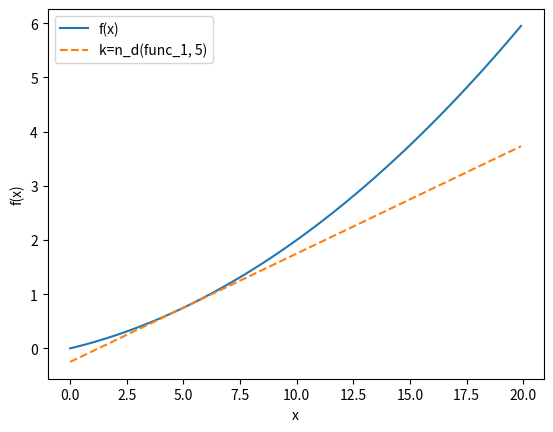

This chart was generated by the following Python code:
# 求导
'''1.利用三点中心差分，减小误差
    2.使用过小值，无法正确表示，因此用1e-4'''

import numpy as np
import matplotlib.pylab as plt

def numberical_diff(f, x):
    h = 1e-4
    return (f(x+h) - f(x-h)) / (2*h)
# 传递 函数f和f的参数

def func_1(x):
   return 0.01 * x **2 + 0.1 * x

x = np.arange(0.0, 20.0, 0.1)
y = func_1(x)

def func_2(x):
    k = numberical_diff(func_1, 5)
    b = 0.75 - 5.0*k
    y = k*x + b
    return y
y2 = func_2(x)

print(numberical_diff(func_1, 5))
print(numberical_diff(func_1, 10))
#0.1999999999990898     0.2999999999986347

# 给x, y加标签
plt.xlabel("x")
plt.ylabel("f(x)")

plt.plot(x, y, label = "f(x)") # 加图例
plt.plot(x, y2, label = "k=n_d(func_1, 5)",linestyle="--")
plt.legend()
plt.show()



